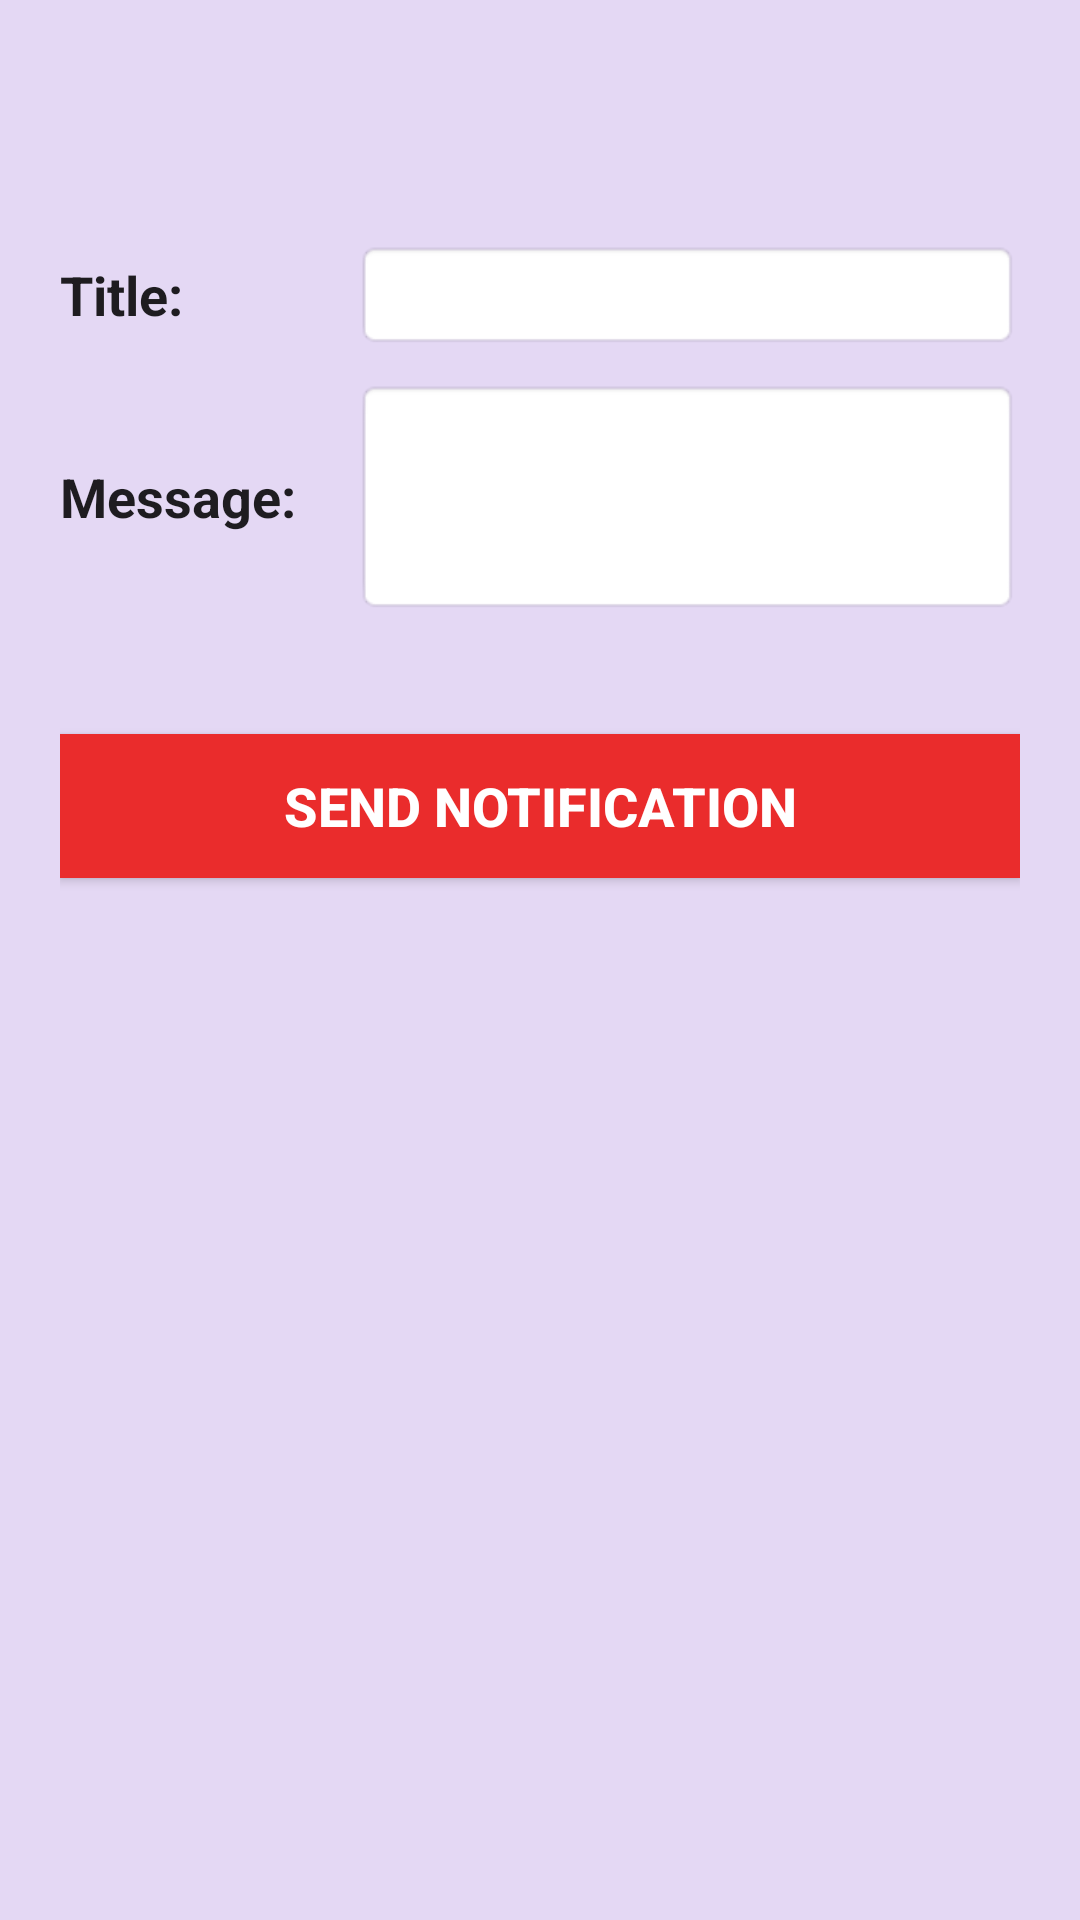

Layout XML and referenced resources for this Android screen:
<!-- AndroidManifest.xml: application theme AppTheme -->
<!-- res/layout/activity_test_notification_sender.xml -->
<?xml version="1.0" encoding="utf-8"?>
<LinearLayout xmlns:android="http://schemas.android.com/apk/res/android"
    xmlns:app="http://schemas.android.com/apk/res-auto"
    android:orientation="vertical"
    xmlns:tools="http://schemas.android.com/tools"
    android:padding="20dp"
    android:background="#e4d8f4"
    android:layout_width="match_parent"
    android:layout_height="match_parent"
    tools:context=".firebaseMessaging.TestNotificationSenderActivity">

    <LinearLayout
        android:layout_width="match_parent"
        android:layout_height="wrap_content"
        android:layout_marginTop="60dp">
        <TextView
            android:layout_width="0dp"
            android:layout_weight="2"
            android:layout_height="wrap_content"
            android:textStyle="bold"
            android:textSize="18sp"
            android:textAppearance="@style/Base.TextAppearance.AppCompat.Body1"
            android:text="Title:"/>

        <EditText
            android:id="@+id/edtTitle"
            android:layout_width="0dp"
            android:layout_weight="5"
            android:layout_height="wrap_content"
            android:layout_marginStart="10dp"
            android:maxLength="15"
            android:background="@android:drawable/editbox_background_normal"/>
    </LinearLayout>


    <LinearLayout
        android:layout_width="match_parent"
        android:layout_height="wrap_content"
        android:layout_marginTop="10dp">
        <TextView
            android:layout_width="0dp"
            android:layout_weight="2"
            android:layout_height="wrap_content"
            android:textStyle="bold"
            android:textSize="18sp"
            android:textAppearance="@style/Base.TextAppearance.AppCompat.Body1"
            android:text="Message:"/>

        <EditText
            android:id="@+id/edtMessage"
            android:layout_width="0dp"
            android:layout_weight="5"
            android:layout_height="wrap_content"
            android:layout_marginStart="10dp"
            android:maxLength="30"
            android:minLines="3"
            android:maxLines="3"
            android:background="@android:drawable/editbox_background_normal"/>
    </LinearLayout>


    <Button
        style="@style/Base.Widget.AppCompat.Button"
        android:id="@+id/btnSend"
        android:layout_width="match_parent"
        android:layout_height="wrap_content"
        android:textSize="18sp"
        android:textColor="@android:color/white"
        android:textStyle="bold"
        android:background="@color/colorAccent"
        android:layout_marginTop="40dp"
        android:text="Send Notification" />
</LinearLayout>
<!-- resources referenced by this layout -->
<resources>
  <color name="colorAccent">#EA2C2C</color>
  <style name="AppTheme" parent="Theme.AppCompat.Light.DarkActionBar">
          
          <item name="colorPrimary">@color/colorPrimary</item>
          <item name="colorPrimaryDark">@color/colorPrimaryDark</item>
          <item name="colorAccent">@color/colorAccent</item>
      </style>
  <color name="colorPrimary">#000000</color>
  <color name="colorPrimaryDark">#424242</color>
</resources>
